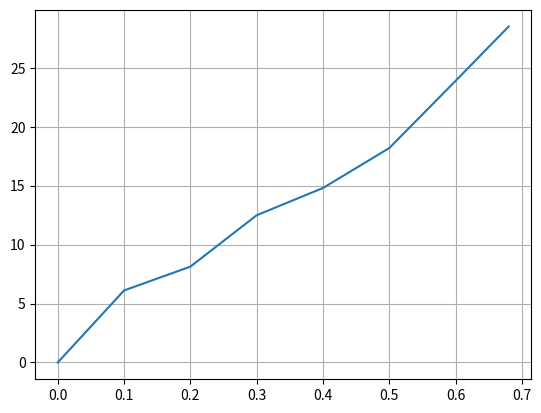

Write the Python code that produced this figure.
import numpy as np
import matplotlib.pyplot as plt

inputs = np.array([0, 0.1, 0.2, 0.3, 0.4, 0.5, 0.6, 0.68])

angles = np.array([0, 6.11, 8.13, 12.49, 14.8, 18.19, 23.89, 28.5])

plt.plot(inputs, angles)
plt.grid()
